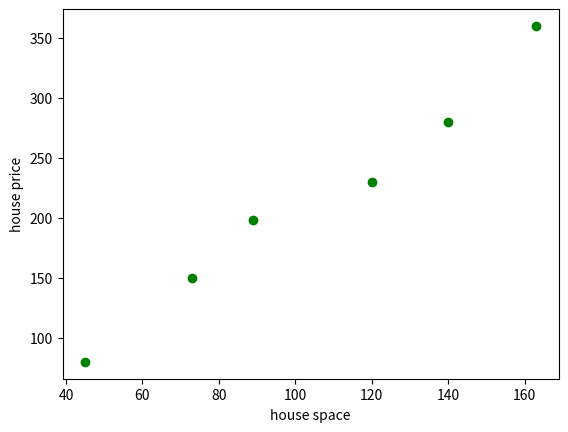

Recreate this plot in Python.
import numpy as np
import matplotlib.pyplot as plt

spaces = [45, 73, 89, 120, 140, 163]
prices = [80, 150, 198, 230, 280, 360]
spaces, prices = np.array(spaces), np.array(prices)
plt.scatter(spaces, prices, c='g')
plt.xlabel('house space')
plt.ylabel('house price')
plt.show()
